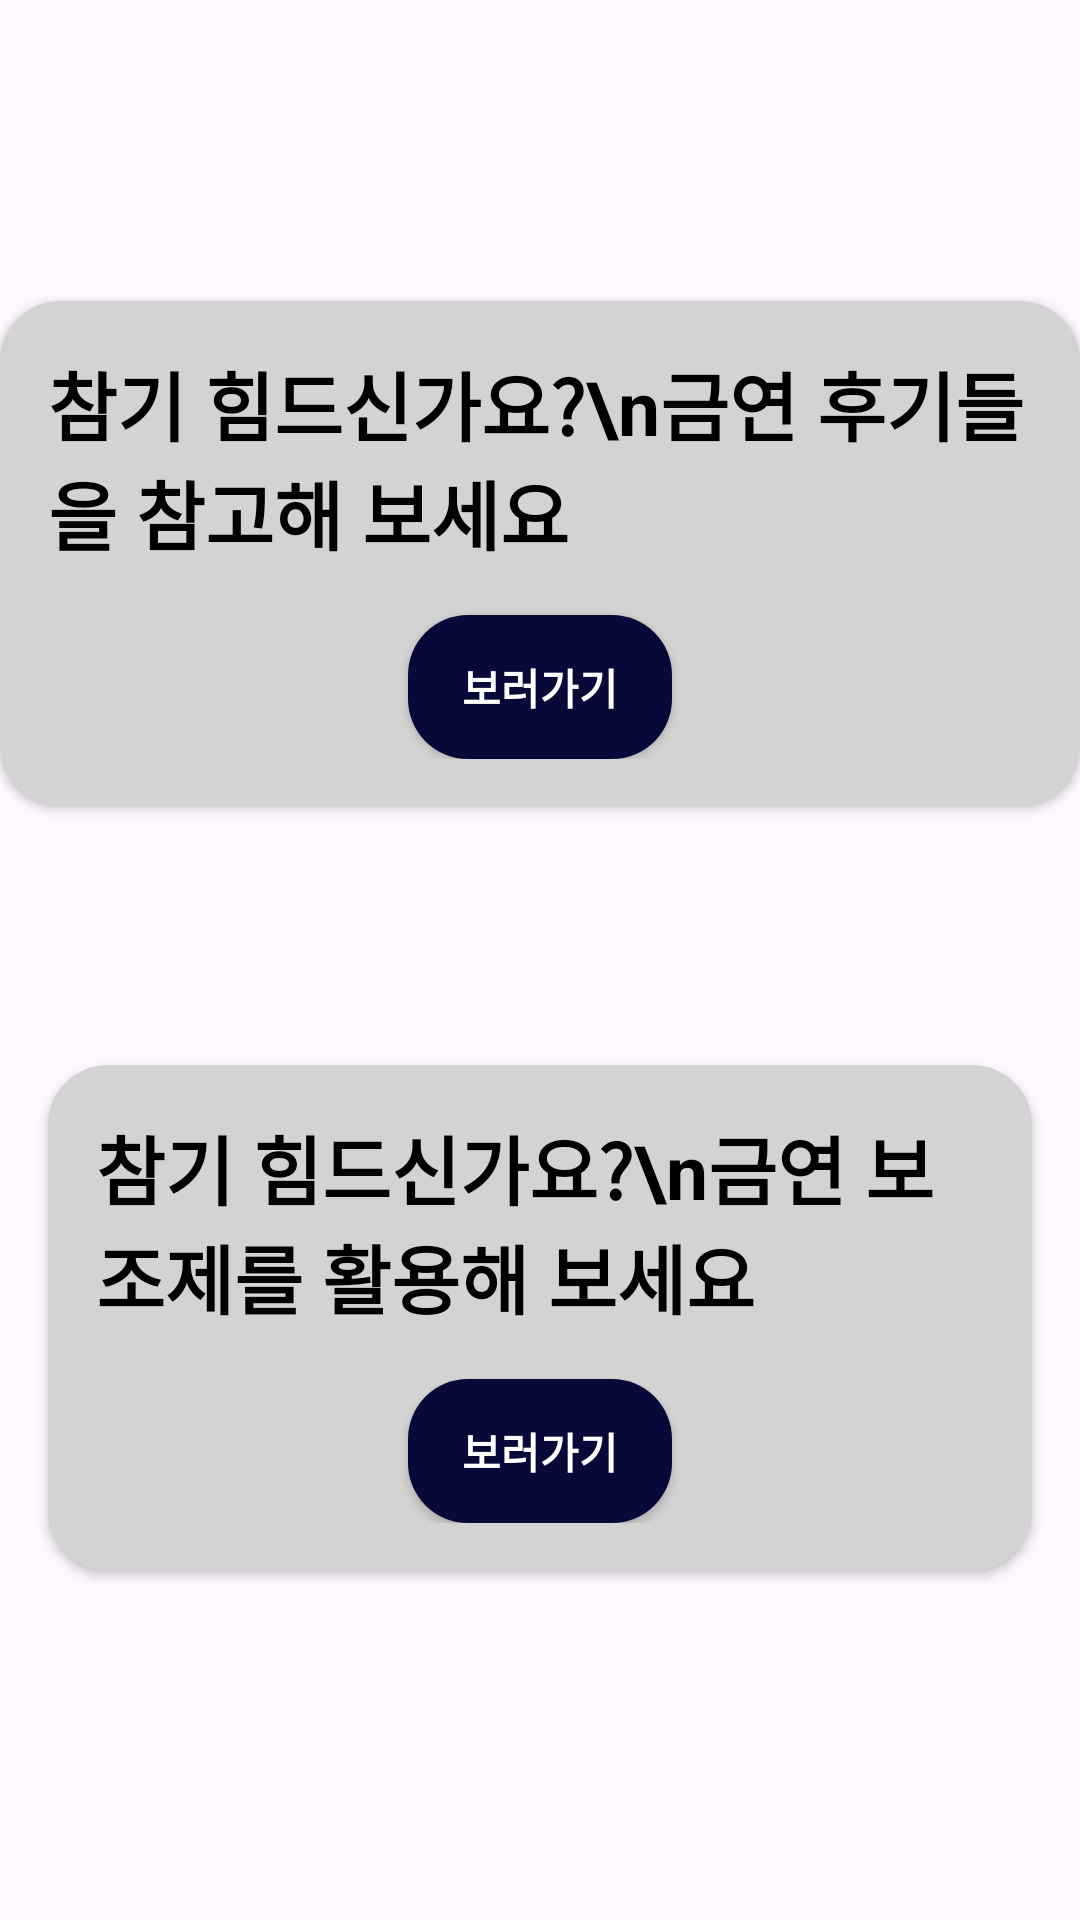

Produce the Android XML layout that renders to this screen, including the resource entries it uses.
<!-- AndroidManifest.xml: application theme Theme.Btm_menu_test -->
<!-- res/layout/tipactivity_main.xml -->
<?xml version="1.0" encoding="utf-8"?>
<LinearLayout xmlns:android="http://schemas.android.com/apk/res/android"
    xmlns:app="http://schemas.android.com/apk/res-auto"
    xmlns:tools="http://schemas.android.com/tools"
    android:layout_width="match_parent"
    android:layout_height="match_parent"
    android:orientation="vertical"
    android:gravity="center">


    <androidx.cardview.widget.CardView
        android:layout_width="wrap_content"
        android:layout_height="wrap_content"
        android:layout_marginBottom="70dp"
        app:cardCornerRadius="20dp"
        app:cardBackgroundColor="#D3D3D3">
        <LinearLayout
            android:layout_width="wrap_content"
            android:layout_height="wrap_content"
            android:orientation="vertical"
            android:padding="16dp">

            <TextView
                android:layout_width="wrap_content"
                android:layout_height="wrap_content"
                android:text="참기 힘드신가요?\n금연 후기들을 참고해 보세요"
                android:textStyle="bold"
                android:textSize="25sp"
                android:textColor="@android:color/black"
                android:layout_gravity="center_horizontal"/>

            <android.widget.Button
                android:id="@+id/btn2"
                android:layout_width="wrap_content"
                android:layout_height="wrap_content"
                android:text="보러가기"
                android:textStyle="bold"
                android:textColor="@android:color/white"
                android:background="@drawable/button_background"
                android:layout_gravity="center_horizontal"
                android:layout_marginTop="16dp"/>
        </LinearLayout>
    </androidx.cardview.widget.CardView>

    <androidx.cardview.widget.CardView
        android:layout_width="wrap_content"
        android:layout_height="wrap_content"
        android:layout_margin="16dp"
        app:cardCornerRadius="20dp"
        app:cardBackgroundColor="#D3D3D3">
        <LinearLayout
            android:layout_width="wrap_content"
            android:layout_height="wrap_content"
            android:orientation="vertical"
            android:padding="16dp">

            <TextView
                android:layout_width="wrap_content"
                android:layout_height="wrap_content"
                android:text="참기 힘드신가요?\n금연 보조제를 활용해 보세요"
                android:textStyle="bold"
                android:textSize="25sp"
                android:textColor="@android:color/black"
                android:layout_gravity="center_horizontal"/>

            <android.widget.Button
                android:id="@+id/btn3"
                android:layout_width="wrap_content"
                android:layout_height="wrap_content"
                android:text="보러가기"
                android:textStyle="bold"
                android:textColor="@android:color/white"
                android:background="@drawable/button_background"
                android:layout_gravity="center_horizontal"
                android:layout_marginTop="16dp"/>
        </LinearLayout>
    </androidx.cardview.widget.CardView>
</LinearLayout>
<!-- resources referenced by this layout -->
<resources>
  <!-- drawable button_background (drawable) -->
  <?xml version="1.0" encoding="utf-8"?>
  <shape xmlns:android="http://schemas.android.com/apk/res/android"
      android:shape="rectangle">
  
      <solid android:color="#070a38" />
  
      <corners android:radius="20dp" />
  
  </shape>
  <style name="Theme.Btm_menu_test" parent="Base.Theme.Btm_menu_test" />
  <style name="Base.Theme.Btm_menu_test" parent="Theme.Material3.DayNight.NoActionBar">
          
          
          <item name="android:statusBarColor" tools:targetApi="l">@android:color/white</item>
          <item name="android:windowLightStatusBar">true</item>
      </style>
</resources>
